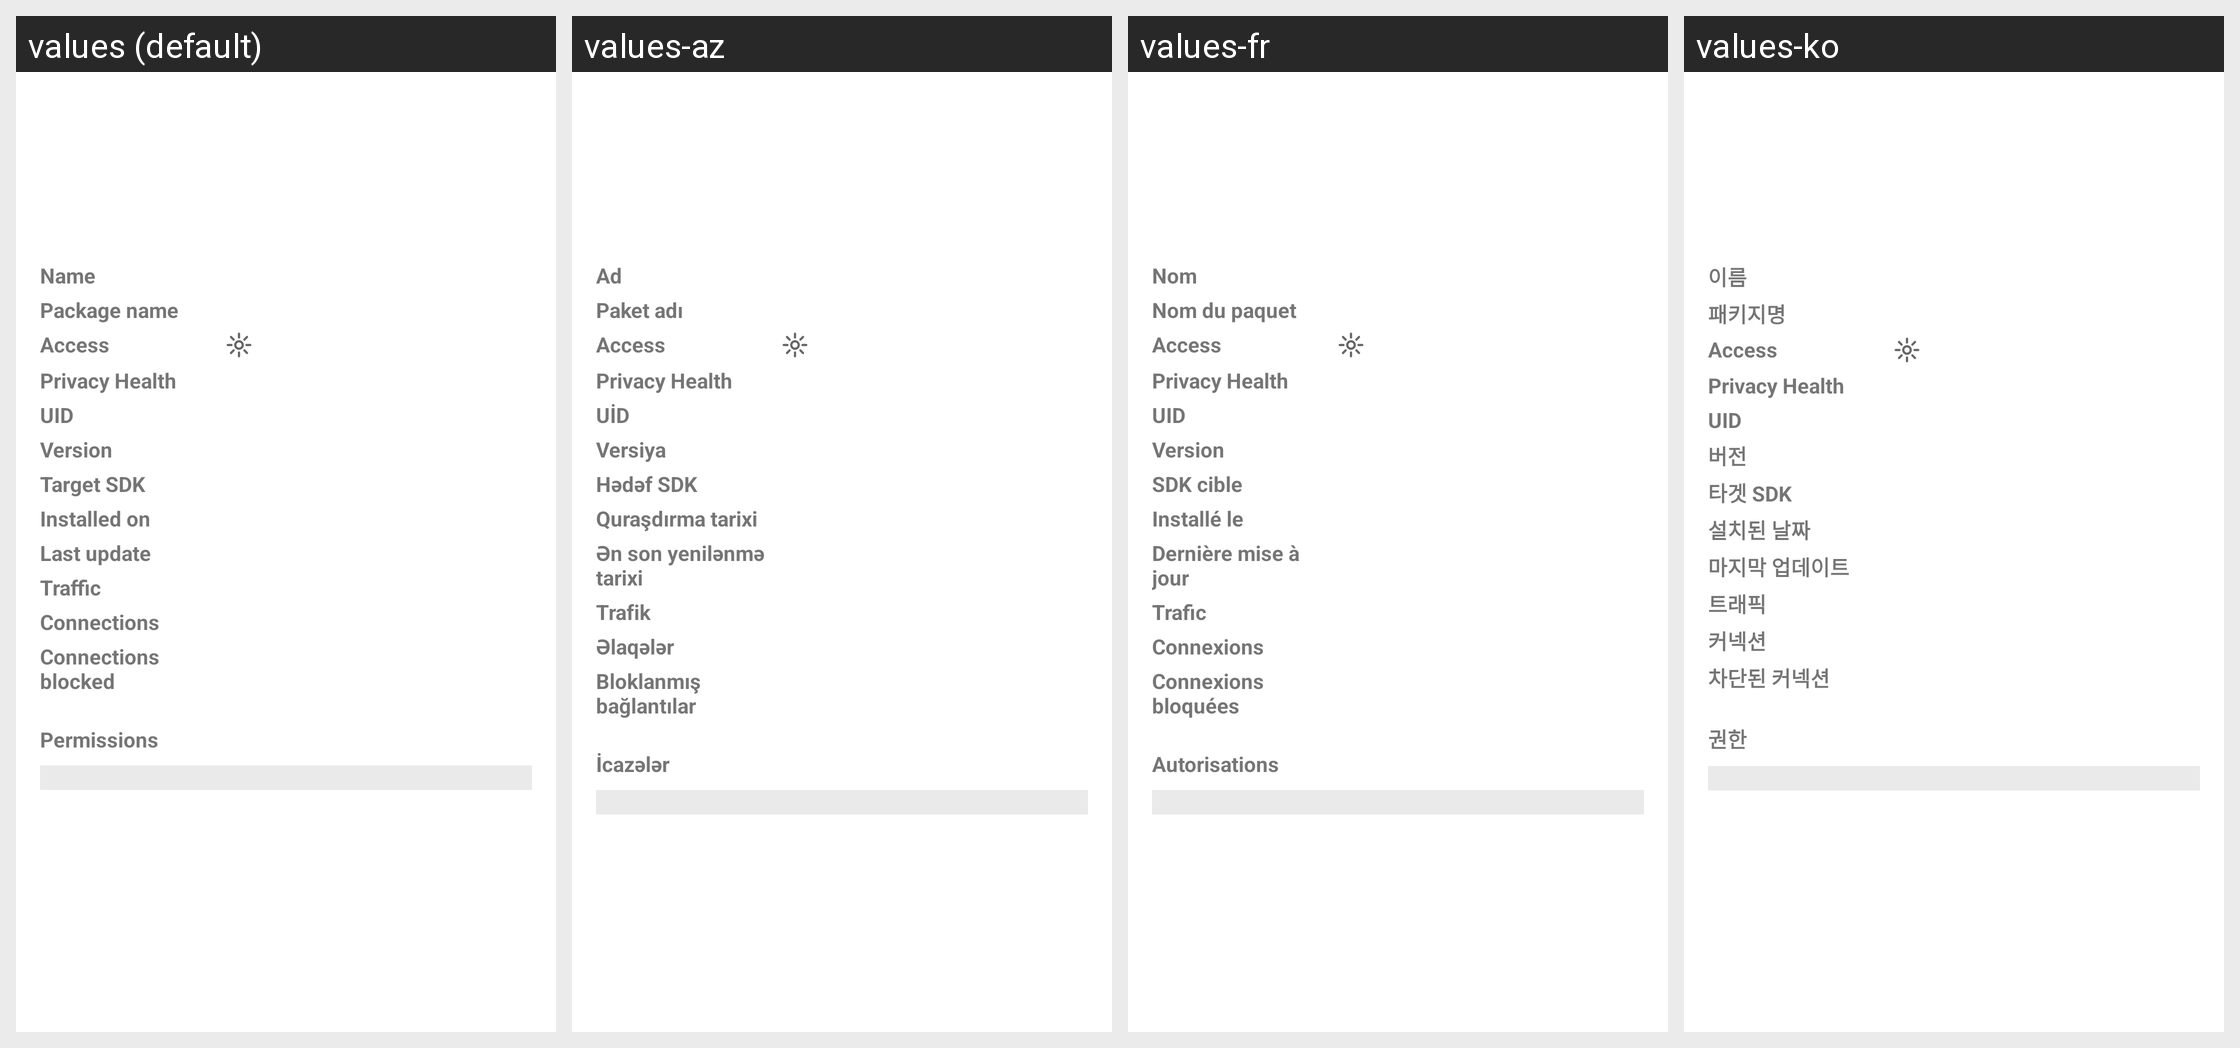

The Android screen above is rendered under several locales of the same app. Produce the string resources it draws, with the default and per-locale values.
Android screen res/layout/app_overview.xml rendered under 4 locales, left to right: values (default), values-az, values-fr, values-ko. Device: Nexus 5 (rendered at 1080×1920; each locale shown at half size, 540×960, under a caption strip naming it); theme AppTheme.
Other locales in the repository, not shown: values-ar, values-bn, values-de, values-es, values-hi, values-in, values-it, values-ja, values-ms, values-nb-rNO, values-ne, values-ne-rNP, values-pl, values-pt, values-pt-rBR, values-ru, values-ta, values-tr, values-uk, values-ur, values-vi, values-zh-rCN.
Strings drawn on this screen, with the default value and each locale's value (text and hints the layout hard-codes, and strings that could not be matched under every locale, appear in the picture but are not listed):

app_name
  values: Name
  values-az: Ad
  values-fr: Nom
  values-ko: 이름

package_name
  values: Package name
  values-az: Paket adı
  values-fr: Nom du paquet
  values-ko: 패키지명

uid
  values: UID
  values-az: UİD
  values-fr: UID
  values-ko: UID

version
  values: Version
  values-az: Versiya
  values-fr: Version
  values-ko: 버전

target_sdk
  values: Target SDK
  values-az: Hədəf SDK
  values-fr: SDK cible
  values-ko: 타겟 SDK

installed_on
  values: Installed on
  values-az: Quraşdırma tarixi
  values-fr: Installé le
  values-ko: 설치된 날짜

last_update
  values: Last update
  values-az: Ən son yenilənmə tarixi
  values-fr: Dernière mise à jour
  values-ko: 마지막 업데이트

network_traffic
  values: Traffic
  values-az: Trafik
  values-fr: Trafic
  values-ko: 트래픽

connections_view
  values: Connections
  values-az: Əlaqələr
  values-fr: Connexions
  values-ko: 커넥션

connections_blocked
  values: Connections blocked
  values-az: Bloklanmış bağlantılar
  values-fr: Connexions bloquées
  values-ko: 차단된 커넥션

permissions
  values: Permissions
  values-az: İcazələr
  values-fr: Autorisations
  values-ko: 권한
